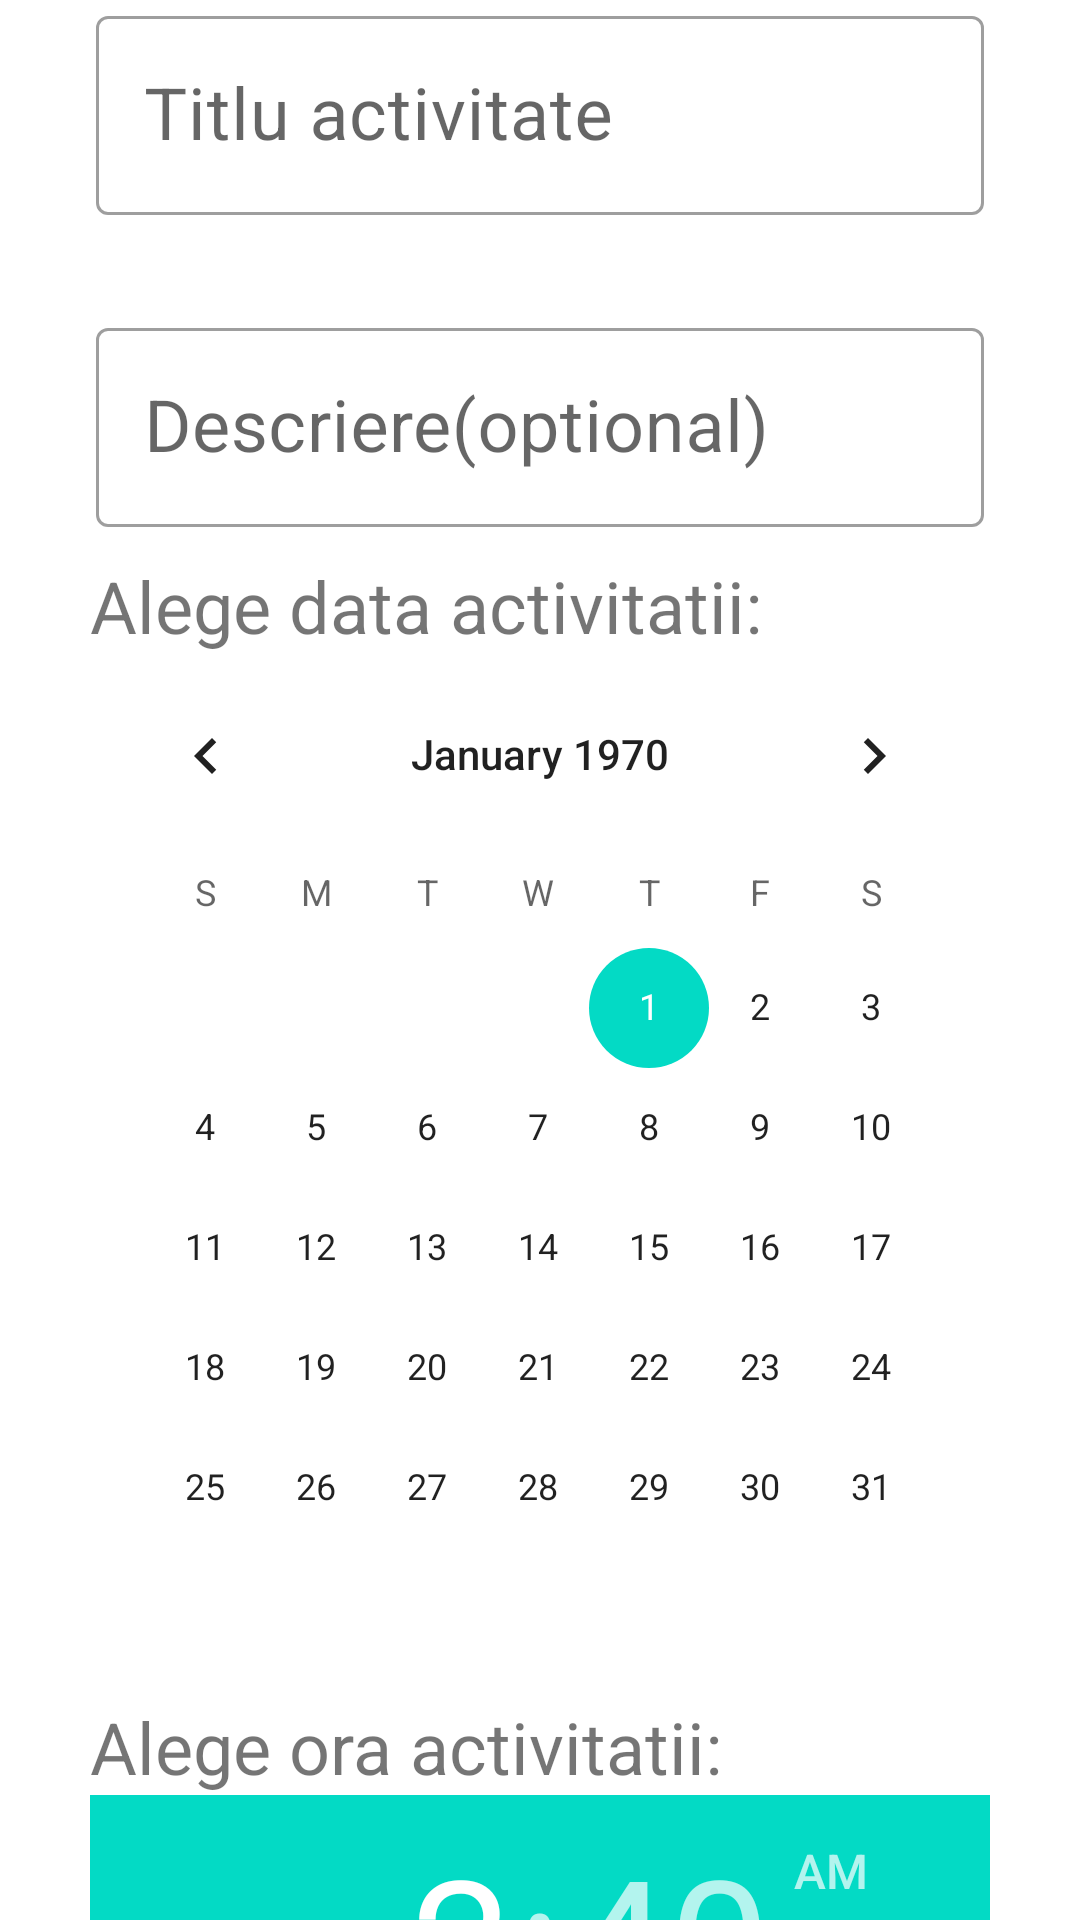

Produce the Android XML layout that renders to this screen, including the resource entries it uses.
<!-- AndroidManifest.xml: application theme Theme.Proiect -->
<!-- res/layout/fragment_new_activity.xml -->
<?xml version="1.0" encoding="utf-8"?>
<androidx.constraintlayout.widget.ConstraintLayout xmlns:android="http://schemas.android.com/apk/res/android"
    android:layout_width="match_parent"
    android:layout_height="match_parent"
    xmlns:tools="http://schemas.android.com/tools"
    xmlns:app="http://schemas.android.com/apk/res-auto"
    tools:context=".activities.new.newActivity.NewActivityFragment">
    <com.google.android.material.textfield.TextInputLayout
        android:id="@+id/titleInput"
        android:layout_width="match_parent"
        android:layout_height="wrap_content"

        app:layout_constraintTop_toTopOf="parent"
        app:layout_constraintEnd_toEndOf="parent"
        app:layout_constraintStart_toStartOf="parent"

        android:hint="Titlu activitate"
        style="@style/Widget.MaterialComponents.TextInputLayout.OutlinedBox"
        android:layout_marginHorizontal="32dp"
        >

        <com.google.android.material.textfield.TextInputEditText
            android:id="@+id/title"
            android:layout_width="match_parent"
            android:layout_height="wrap_content"

            android:textSize="24sp"
            android:maxLines="1"
            android:inputType="text"/>

    </com.google.android.material.textfield.TextInputLayout>
    <TextView
        android:id="@+id/titleInputErr"
        android:layout_width="wrap_content"
        android:layout_height="wrap_content"

        app:layout_constraintStart_toStartOf="@id/titleInput"
        app:layout_constraintTop_toBottomOf="@id/titleInput"
        android:textSize="24sp"
        android:textColor="@color/red"/>

    <com.google.android.material.textfield.TextInputLayout
        android:id="@+id/descriptionInput"
        android:layout_width="match_parent"
        android:layout_height="wrap_content"

        app:layout_constraintTop_toBottomOf="@id/titleInputErr"
        app:layout_constraintEnd_toEndOf="parent"
        app:layout_constraintStart_toStartOf="parent"

        android:hint="Descriere(optional)"
        style="@style/Widget.MaterialComponents.TextInputLayout.OutlinedBox"
        android:layout_marginHorizontal="32dp"
        >

        <com.google.android.material.textfield.TextInputEditText
            android:id="@+id/description"
            android:layout_width="match_parent"
            android:layout_height="wrap_content"

            android:textSize="24sp"
            android:maxLines="1"
            android:inputType="text"/>

    </com.google.android.material.textfield.TextInputLayout>

    <LinearLayout
        android:id="@+id/dateInput"
        android:layout_width="match_parent"
        android:layout_height="wrap_content"
        app:layout_constraintTop_toBottomOf="@id/descriptionInput"
        app:layout_constraintStart_toStartOf="parent"
        android:layout_marginHorizontal="30dp"
        android:layout_marginVertical="10dp"
        android:orientation="vertical">
        <TextView
            android:layout_width="wrap_content"
            android:layout_height="wrap_content"

            android:textSize="24sp"
            android:text="Alege data activitatii:"/>
        <CalendarView
            android:layout_width="match_parent"
            android:layout_height="wrap_content"
            android:id="@+id/datePicker"
            />
    </LinearLayout>
    <LinearLayout
        android:id="@+id/timeInput"
        android:layout_width="match_parent"
        android:layout_height="wrap_content"
        app:layout_constraintTop_toBottomOf="@id/dateInput"
        app:layout_constraintStart_toStartOf="parent"
        android:layout_marginHorizontal="30dp"
        android:layout_marginVertical="10dp"
        android:orientation="vertical">
        <TextView
            android:layout_width="wrap_content"
            android:layout_height="wrap_content"

            android:textSize="24sp"
            android:text="Alege ora activitatii:"/>
        <TimePicker
            android:id="@+id/time"
            android:layout_width="wrap_content"
            android:layout_height="wrap_content"/>
        <TextView
            android:id="@+id/dateInputErr"
            android:layout_width="match_parent"
            android:layout_height="wrap_content"

            android:textSize="20sp"
            android:textColor="@color/red"/>
    </LinearLayout>
    <LinearLayout
        android:layout_width="match_parent"
        android:layout_height="wrap_content"
        app:layout_constraintStart_toStartOf="parent"
        app:layout_constraintTop_toBottomOf="@id/timeInput"
        android:orientation="horizontal"
        android:gravity="center"
        android:layout_marginHorizontal="30dp"
        android:layout_marginVertical="10dp"
        android:id="@+id/durationInput"
        >
        <TextView
            android:layout_width="wrap_content"
            android:layout_height="wrap_content"
            android:textSize="20sp"
            android:text="Selecteaza durata in minute"/>
        <NumberPicker
            android:layout_width="match_parent"
            android:layout_height="wrap_content"
            android:id="@+id/duration"
            />
        <TextView
            android:id="@+id/durationInputErr"
            android:layout_width="match_parent"
            android:layout_height="wrap_content"

            android:textSize="20sp"
            android:textColor="@color/red"/>
    </LinearLayout>
<Button
    android:layout_width="match_parent"
    android:layout_height="wrap_content"
    app:layout_constraintTop_toBottomOf="@id/durationInput"
    app:layout_constraintStart_toStartOf="parent"
    app:layout_constraintEnd_toEndOf="parent"
    android:id="@+id/add"
    android:text="Adauga"/>
</androidx.constraintlayout.widget.ConstraintLayout>
<!-- resources referenced by this layout -->
<resources>
  <color name="red">#FFFF0000</color>
  <style name="Theme.Proiect" parent="Theme.MaterialComponents.DayNight.NoActionBar">
          
          <item name="colorPrimary">@color/purple_500</item>
          <item name="colorPrimaryVariant">@color/purple_700</item>
          <item name="colorOnPrimary">@color/white</item>
          
          <item name="colorSecondary">@color/teal_200</item>
          <item name="colorSecondaryVariant">@color/teal_700</item>
          <item name="colorOnSecondary">@color/black</item>
          
          <item name="android:statusBarColor">?attr/colorPrimaryVariant</item>
          
      </style>
  <color name="purple_500">#FF6200EE</color>
  <color name="purple_700">#FF3700B3</color>
  <color name="white">#FFFFFFFF</color>
  <color name="teal_200">#FF03DAC5</color>
  <color name="teal_700">#FF018786</color>
  <color name="black">#FF000000</color>
</resources>
